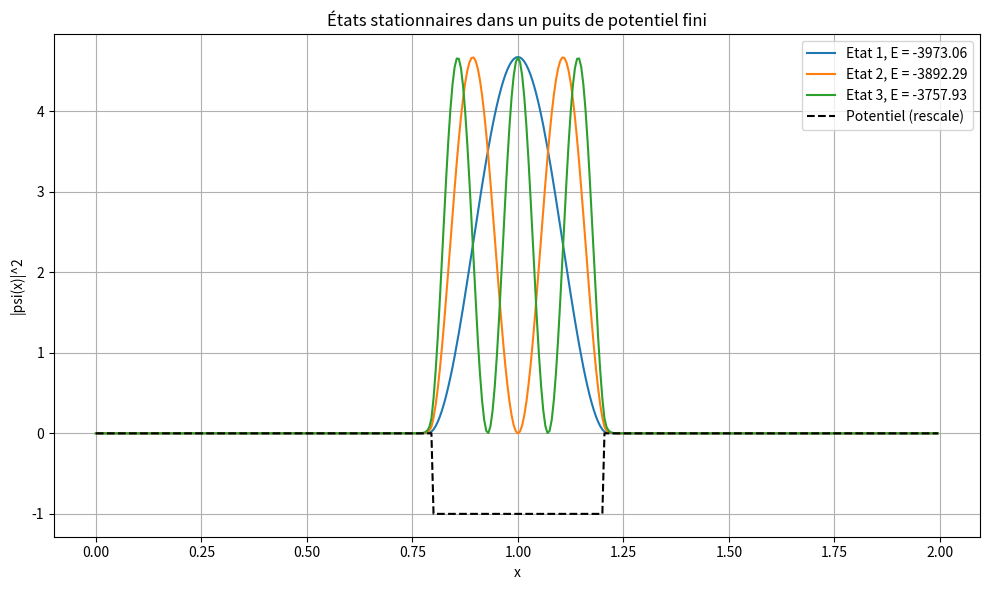

Source code (Python):
# ÉTAPE 2 : Recherche numérique des états stationnaires dans un puits de potentiel fini

# Objectif : Trouver les états propres de l'équation de Schrödinger dans un puits de potentiel en 1D
# Méthode : Diagonalisation du Hamiltonien discret

import numpy as np
import matplotlib.pyplot as plt
from scipy.linalg import eigh_tridiagonal

# Paramètres numériques
hbar = 1
m = 1
dx = 0.005
x_min, x_max = 0, 2
x = np.arange(x_min, x_max, dx)
nx = len(x)

# Potentiel : puits de potentiel entre 0.8 et 1.2
V0 = -4000
V = np.zeros(nx)
V[(x >= 0.8) & (x <= 1.2)] = V0

# Construction de la matrice tridiagonale du Hamiltonien
main_diag = hbar**2 / (m * dx**2) + V
off_diag = np.full(nx - 1, -hbar**2 / (2 * m * dx**2))

# Diagonalisation pour obtenir les états propres
energies, states = eigh_tridiagonal(main_diag, off_diag)

# Sélection des 3 premiers états liés
nb_states = 3
plt.figure(figsize=(10, 6))
for i in range(nb_states):
    psi = states[:, i]
    psi_norm = psi / np.sqrt(np.sum(psi**2) * dx)
    plt.plot(x, psi_norm**2, label=f"Etat {i+1}, E = {energies[i]:.2f}")

plt.plot(x, V / abs(V0), label="Potentiel (rescale)", color='k', linestyle='--')
plt.title("États stationnaires dans un puits de potentiel fini")
plt.xlabel("x")
plt.ylabel("|psi(x)|^2")
plt.legend()
plt.grid()
plt.tight_layout()
plt.show()
